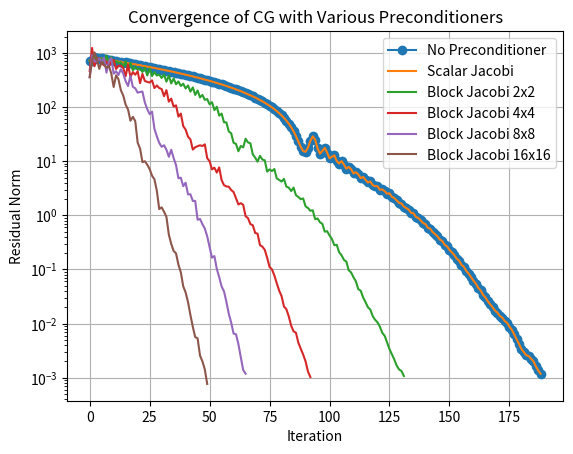

Source code (Python):
import numpy as np
import scipy.sparse as sp
import scipy.sparse.linalg as spla
import matplotlib.pyplot as plt

def poisson_2d_matrix(n):
    """Create 2D Poisson matrix with 5-point stencil on n x n grid."""
    I = sp.eye(n)
    e = np.ones(n)
    T = sp.diags([e, -4*e, e], [-1, 0, 1], shape=(n, n))
    A = sp.kron(I, T) + sp.kron(sp.diags([e, e], [-1, 1], shape=(n, n)), I)

    A[0, :] = 0
    A[0, 0] = 1

    A[-1, :] = 0
    A[-1, -1] = 1
    
    return A.tocsr()

def block_jacobi_preconditioner(A, n, block_size):
    """Create block Jacobi preconditioner as a LinearOperator."""
    N = A.shape[0]
    indices = np.arange(N).reshape(n, n)
    blocks = []

    for i in range(0, n, block_size):
        for j in range(0, n, block_size):
            row_idx = indices[i:i+block_size, j:j+block_size].flatten()
            row_idx = row_idx[row_idx < N]
            block = A[row_idx, :][:, row_idx].tocsc()
            try:
                block_inv = spla.inv(block).tocsc()
            except:
                block_inv = sp.eye(len(row_idx)).tocsc()
            blocks.append((row_idx, block_inv))

    def apply(v):
        result = np.zeros_like(v)
        for idx, invB in blocks:
            result[idx] = invB @ v[idx]
        return result

    return spla.LinearOperator(matvec=apply, dtype=A.dtype, shape=A.shape)

# Parameters
n = 128                 # grid size
A = poisson_2d_matrix(n)
N = A.shape[0]
b = np.ones(N)
b[0] = 0
b[-1] = 0
x0 = np.zeros_like(b)

def intercept(x, residuals):
    r = A * x - b
    norm_r = np.linalg.norm(r)
    residuals.append(norm_r)


# Run CG with no preconditioner
print("Running CG with no preconditioner...")
residuals = []
x, info = spla.cg(A, b, x0=x0, atol=1e-8, maxiter=1000, callback=lambda r: intercept(r, residuals))

residuals = []
x, info = spla.cg(A, b, x0=x0, atol=1e-8, callback=lambda r: intercept(r, residuals))
plt.semilogy(residuals, label='No Preconditioner', marker='o')

# Scalar Jacobi
print("Running CG with scalar Jacobi preconditioner...")
M_diag = A.diagonal()
M_inv = spla.LinearOperator((N, N), matvec=lambda x: x / M_diag)

residuals = []
x, info = spla.cg(A, b, x0=x0, atol=1e-8, M=M_inv, callback=lambda r: intercept(r, residuals))
plt.semilogy(residuals, label='Scalar Jacobi')


# Block Jacobi with 2x2 blocks
print("Running CG with 2x2 block Jacobi preconditioner...")
block_size = 2
M_block = block_jacobi_preconditioner(A, n, block_size)
residuals = []
x, info = spla.cg(A, b, x0=x0, atol=1e-8, M=M_block, callback=lambda r: intercept(r, residuals))
plt.semilogy(residuals, label='Block Jacobi 2x2')


# Block Jacobi with 4x4 blocks
print("Running CG with 4x4 block Jacobi preconditioner...")
block_size = 4
M_block = block_jacobi_preconditioner(A, n, block_size)
residuals = []
x, info = spla.cg(A, b, x0=x0, atol=1e-8, M=M_block, callback=lambda r: intercept(r, residuals))
plt.semilogy(residuals, label='Block Jacobi 4x4')

# Block Jacobi with 8x8 blocks
print("Running CG with 8x8 block Jacobi preconditioner...")
block_size = 8
M_block = block_jacobi_preconditioner(A, n, block_size)
residuals = []
x, info = spla.cg(A, b, x0=x0, atol=1e-8, M=M_block, callback=lambda r: intercept(r, residuals))
plt.semilogy(residuals, label='Block Jacobi 8x8')


# Block Jacobi with 16x16 blocks
print("Running CG with 16x16 block Jacobi preconditioner...")
block_size = 16
M_block = block_jacobi_preconditioner(A, n, block_size)
residuals = []
x, info = spla.cg(A, b, x0=x0, atol=1e-8, M=M_block, callback=lambda r: intercept(r, residuals))
plt.semilogy(residuals, label='Block Jacobi 16x16')


# Block Jacobi with 32x32 blocks
# print("Running CG with 32x32 block Jacobi preconditioner...")
# block_size = 32
# M_block = block_jacobi_preconditioner(A, n, block_size)
# residuals = []
# x, info = spla.cg(A, b, x0=x0, atol=1e-8, M=M_block, callback=lambda r: intercept(r, residuals))
# plt.semilogy(residuals, label='Block Jacobi 32x32')


# Plotting
plt.xlabel('Iteration')
plt.ylabel('Residual Norm')
plt.title('Convergence of CG with Various Preconditioners')
plt.legend()
plt.grid(True)
plt.show()